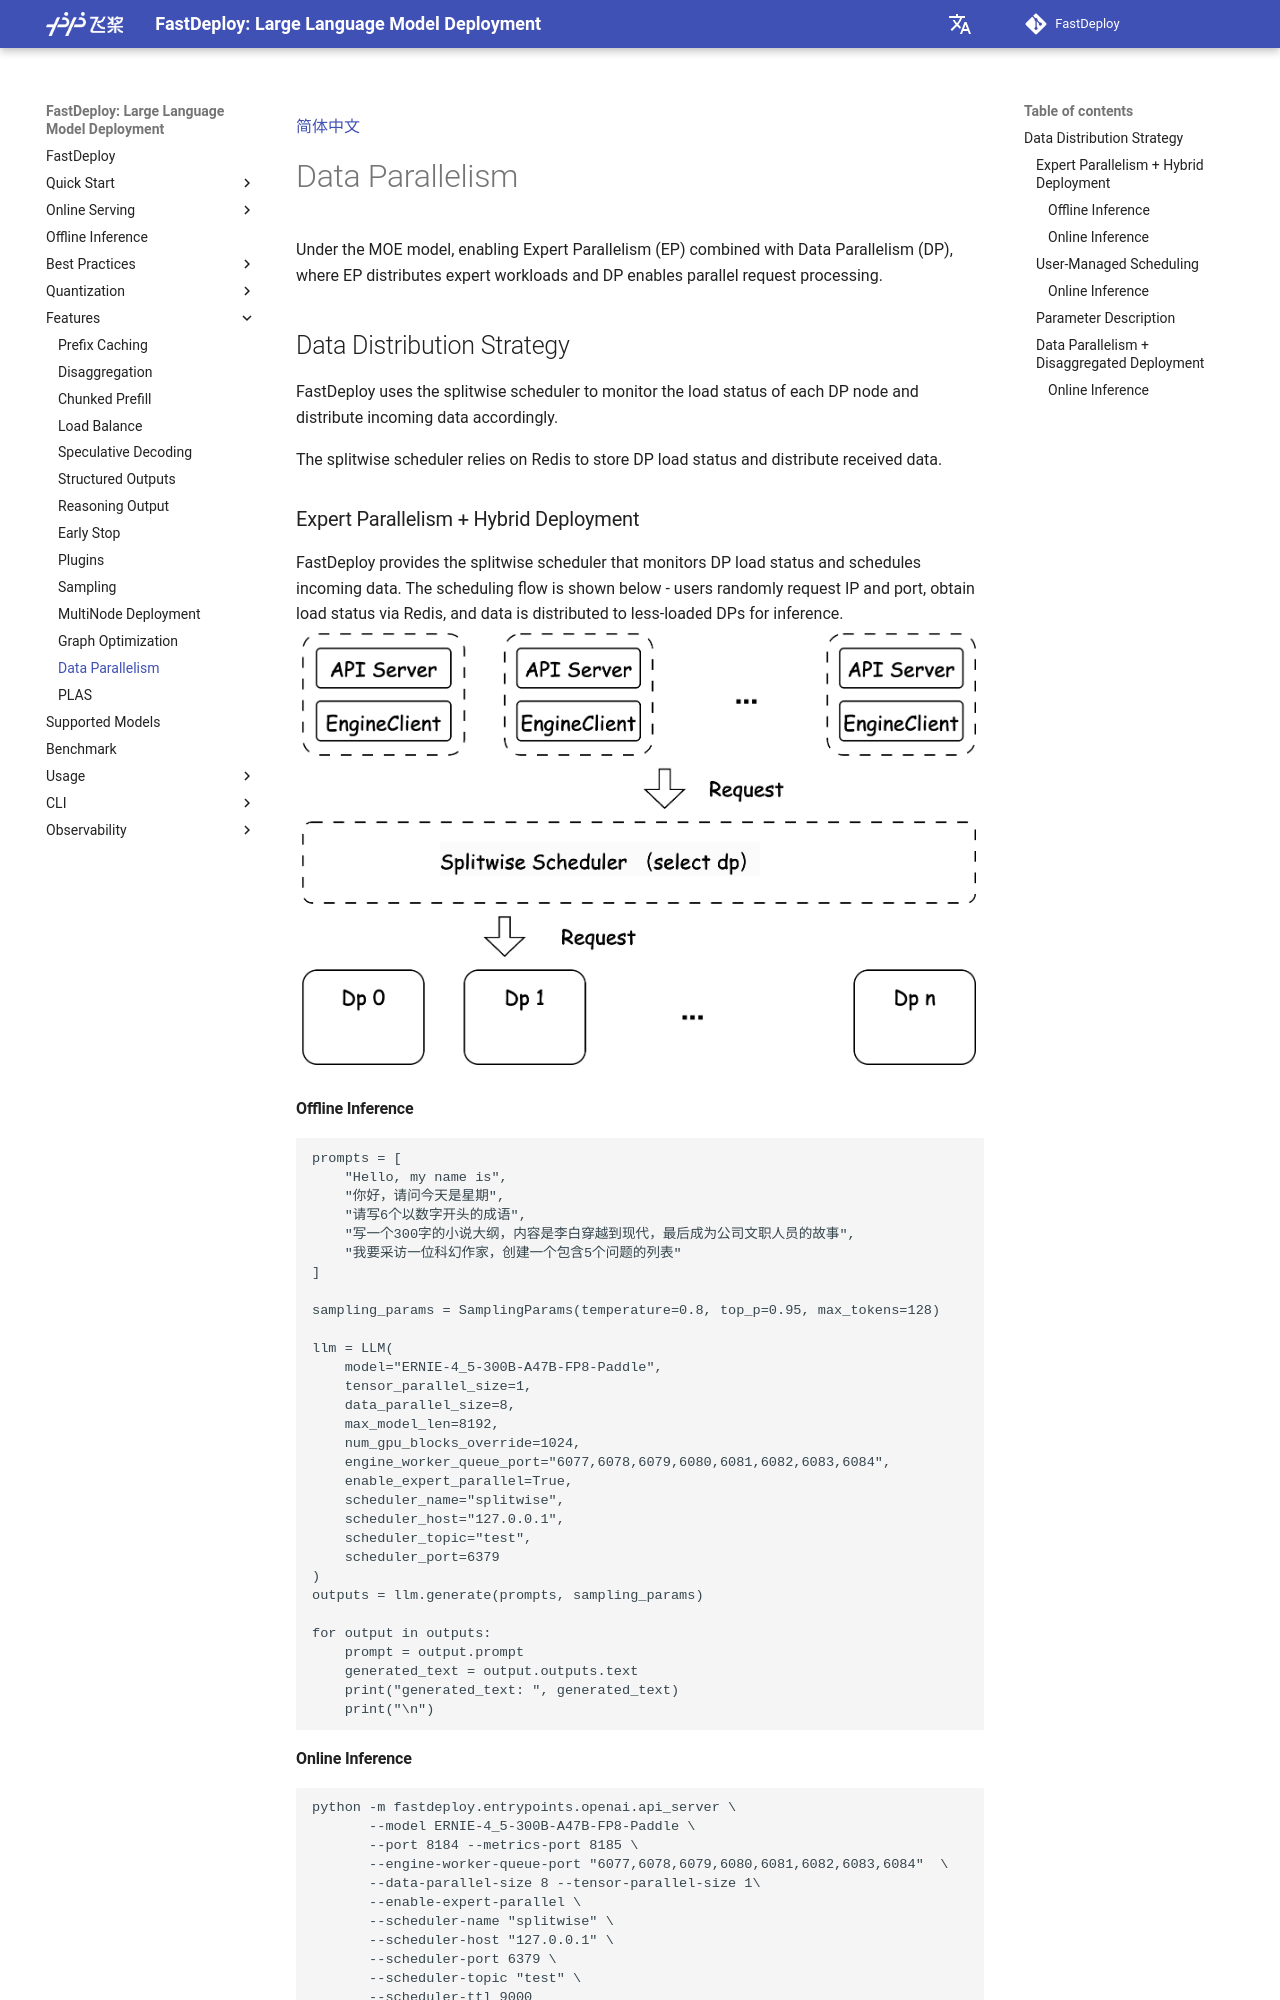

repository: lddfym/FastDeploy · page: features/data_parallel_service/index.html · generator: mkdocs

[简体中文](../zh/features/data_parallel_service.md)

# Data Parallelism
Under the MOE model, enabling Expert Parallelism (EP) combined with Data Parallelism (DP), where EP distributes expert workloads and DP enables parallel request processing.

## Data Distribution Strategy
FastDeploy uses the splitwise scheduler to monitor the load status of each DP node and distribute incoming data accordingly.

The splitwise scheduler relies on Redis to store DP load status and distribute received data.

### Expert Parallelism + Hybrid Deployment
FastDeploy provides the splitwise scheduler that monitors DP load status and schedules incoming data.
The scheduling flow is shown below - users randomly request IP and port, obtain load status via Redis, and data is distributed to less-loaded DPs for inference.
![Scheduling Architecture](./images/scheduler_img.png)

#### Offline Inference
```python
prompts = [
    "Hello, my name is",
    "你好，请问今天是星期",
    "请写6个以数字开头的成语",
    "写一个300字的小说大纲，内容是李白穿越到现代，最后成为公司文职人员的故事",
    "我要采访一位科幻作家，创建一个包含5个问题的列表"
]

sampling_params = SamplingParams(temperature=0.8, top_p=0.95, max_tokens=128)

llm = LLM(
    model="ERNIE-4_5-300B-A47B-FP8-Paddle",
    tensor_parallel_size=1,
    data_parallel_size=8,
    max_model_len=8192,
    num_gpu_blocks_override=1024,
    engine_worker_queue_port="6077,6078,6079,6080,6081,6082,6083,6084",
    enable_expert_parallel=True,
    scheduler_name="splitwise",
    scheduler_host="127.0.0.1",
    scheduler_topic="test",
    scheduler_port=6379
)
outputs = llm.generate(prompts, sampling_params)

for output in outputs:
    prompt = output.prompt
    generated_text = output.outputs.text
    print("generated_text: ", generated_text)
    print("\n")
```

#### Online Inference
```shell
python -m fastdeploy.entrypoints.openai.api_server \
       --model ERNIE-4_5-300B-A47B-FP8-Paddle \
       --port 8184 --metrics-port 8185 \
       --engine-worker-queue-port "6077,6078,6079,6080,6081,6082,6083,6084"  \
       --data-parallel-size 8 --tensor-parallel-size 1\
       --enable-expert-parallel \
       --scheduler-name "splitwise" \
       --scheduler-host "127.0.0.1" \
       --scheduler-port 6379 \
       --scheduler-topic "test" \
       --scheduler-ttl 9000
```
